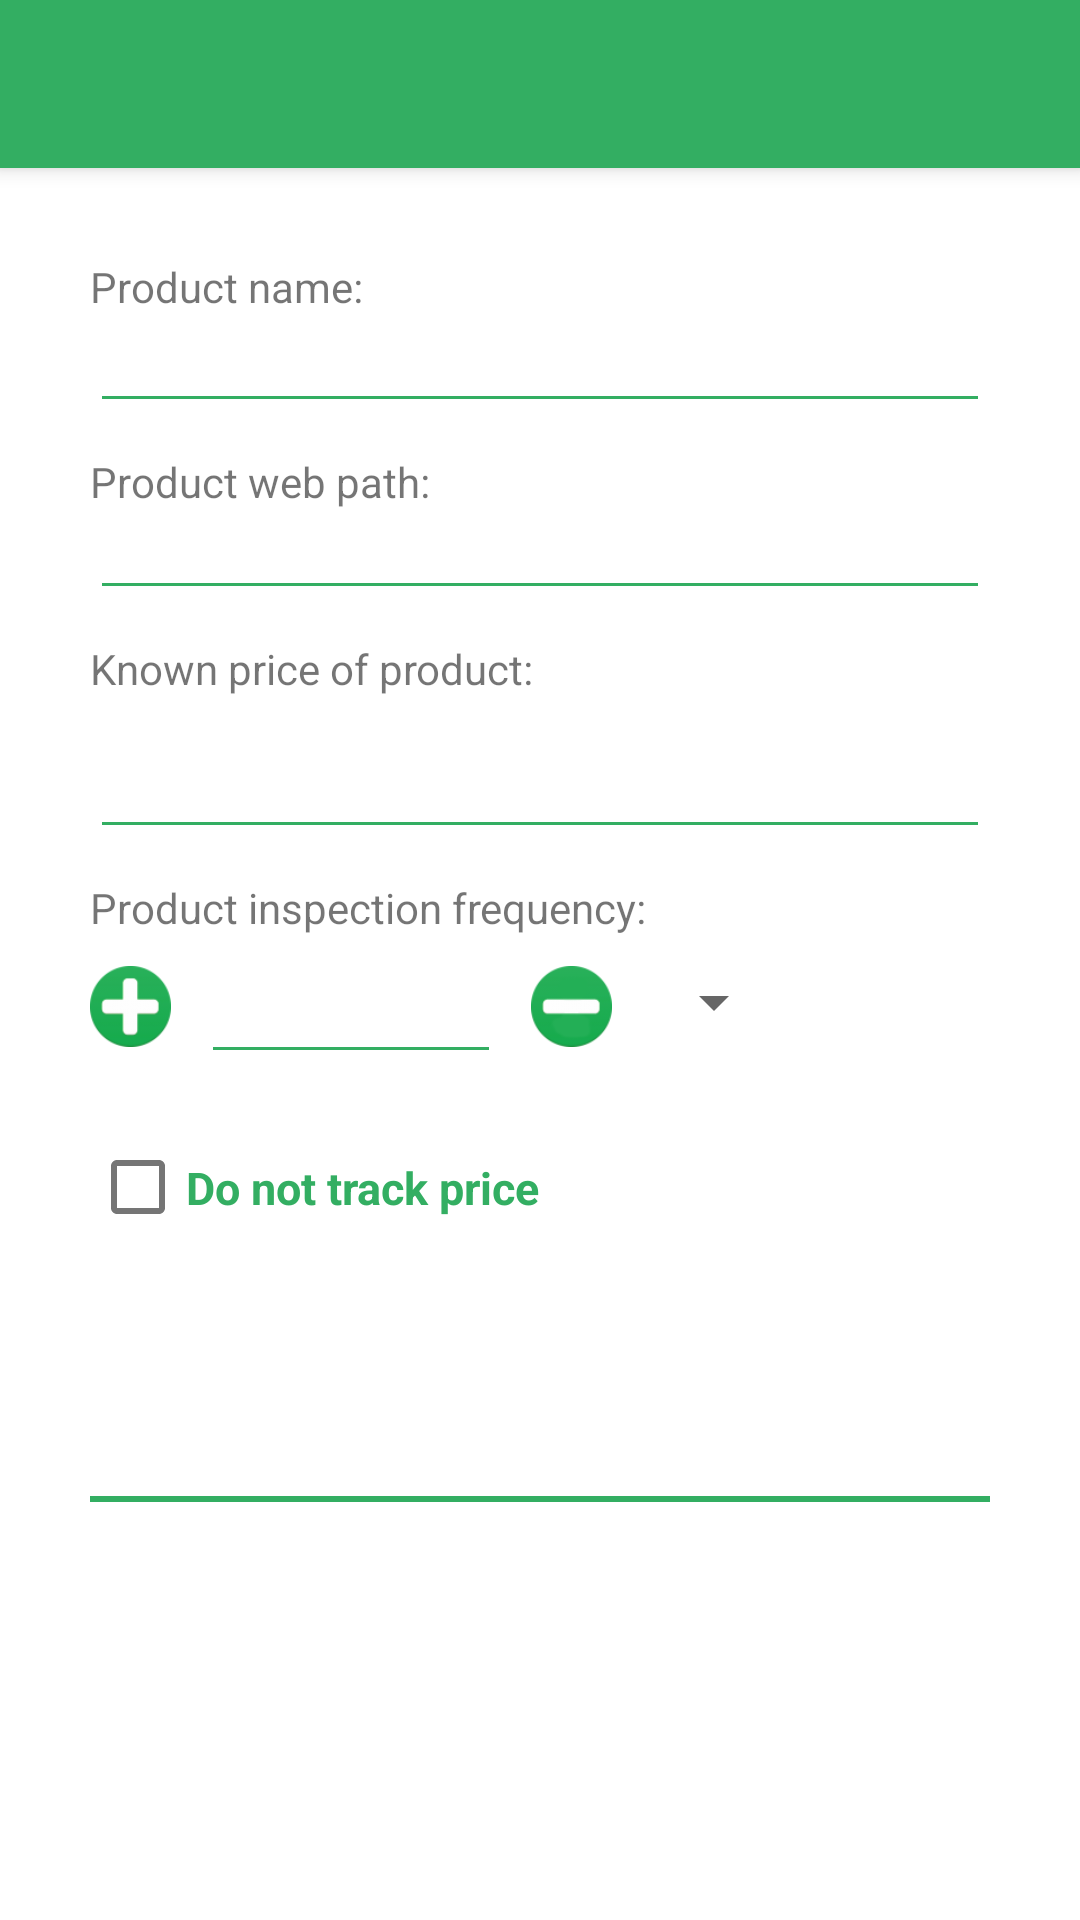

Here is an Android app screen rendered from its layout file. Give the layout XML and the strings, colors and styles it references.
<!-- AndroidManifest.xml: activity theme AppTheme.NoActionBar -->
<!-- res/layout/activity_new_product.xml -->
<?xml version="1.0" encoding="utf-8"?>
<ScrollView
    xmlns:android="http://schemas.android.com/apk/res/android"
    xmlns:app="http://schemas.android.com/apk/res-auto"
    xmlns:tools="http://schemas.android.com/tools"
    android:layout_width="match_parent"
    android:layout_height="match_parent"
    tools:context=".NewProductActivity">

    <LinearLayout
        android:layout_width="match_parent"
        android:layout_height="match_parent"
        android:orientation="vertical">

        <androidx.appcompat.widget.Toolbar
            android:id="@+id/new_product_toolbar"
            android:layout_width="match_parent"
            android:layout_height="?attr/actionBarSize"
            android:background="?attr/colorPrimary"
            android:elevation="4dp"
            android:theme="@style/ThemeOverlay.AppCompat.ActionBar"
            app:popupTheme="@style/ThemeOverlay.AppCompat.Light"
            app:titleTextColor="@color/colorWhite"
            />


        <LinearLayout
            android:layout_width="match_parent"
            android:layout_height="match_parent"
            android:orientation="vertical"
            android:padding="30dp">

            <TextView
                android:id="@+id/label_product_name"
                android:layout_width="match_parent"
                android:layout_height="wrap_content"
                android:text="Product name:"/>

            <EditText
                android:id="@+id/new_product_name"
                style="@style/CustomEditTextTheme"
                android:layout_width="match_parent"
                android:layout_height="wrap_content"
                android:layout_marginBottom="10dp"
                android:backgroundTint="@color/colorSpringGreen"
                android:textCursorDrawable="@drawable/cursor"/>

            <TextView
                android:id="@+id/label_product_path"
                android:layout_width="match_parent"
                android:layout_height="wrap_content"
                android:text="Product web path:"/>

            <EditText
                android:id="@+id/new_product_path"
                style="@style/CustomEditTextTheme"
                android:layout_width="match_parent"
                android:layout_height="wrap_content"
                android:layout_marginBottom="10dp"
                android:backgroundTint="@color/colorSpringGreen"
                android:textCursorDrawable="@drawable/cursor"
                android:textSize="12sp"/>

            <TextView
                android:id="@+id/txt_product_price"
                android:layout_width="match_parent"
                android:layout_height="wrap_content"
                android:text="Known price of product:"/>

            <EditText
                android:id="@+id/new_product_price"
                style="@style/CustomEditTextTheme"
                android:layout_width="match_parent"
                android:layout_height="wrap_content"
                android:layout_marginBottom="10dp"
                android:backgroundTint="@color/colorSpringGreen"
                android:textCursorDrawable="@drawable/cursor"
                android:textSize="25sp"/>

            <TextView
                android:id="@+id/txt_product_inspect_freq"
                android:layout_width="match_parent"
                android:layout_height="wrap_content"
                android:layout_marginBottom="10dp"
                android:text="Product inspection frequency:"/>

            <LinearLayout
                android:layout_width="match_parent"
                android:layout_height="wrap_content"
                android:orientation="horizontal">

                <ImageButton
                    android:id="@+id/btn_time_plus"
                    android:layout_width="27dp"
                    android:layout_height="27dp"
                    android:scaleType="fitCenter"
                    android:background="@null"
                    android:src="@drawable/plus"/>


                <EditText
                    android:id="@+id/new_product_inspect_freq"
                    style="@style/CustomEditTextTheme"
                    android:layout_width="100dp"
                    android:layout_height="wrap_content"
                    android:layout_marginBottom="10dp"
                    android:layout_marginLeft="10dp"
                    android:layout_marginRight="10dp"
                    android:gravity="center"
                    android:inputType="number"
                    android:backgroundTint="@color/colorSpringGreen"
                    android:textCursorDrawable="@drawable/cursor"/>

                <ImageButton
                    android:id="@+id/btn_time_minus"
                    android:layout_width="27dp"
                    android:layout_height="27dp"
                    android:scaleType="fitCenter"
                    android:background="@null"
                    android:src="@drawable/minus"/>


                <Spinner
                    android:id="@+id/new_product_inspect_unit"
                    android:layout_width="wrap_content"
                    android:layout_height="wrap_content"
                    android:layout_marginLeft="10dp">

                </Spinner>
            </LinearLayout>

        <CheckBox
            android:id="@+id/check_do_not_check_product_on_reg"
            android:layout_width="match_parent"
            android:layout_height="wrap_content"
            android:textSize="15sp"
            android:textColor="@color/colorSpringGreen"
            android:textStyle="bold"
            android:hint="When checked, product is registered but its price is not tracked. Tracking can be turned on afterwards."
            android:text="Do not track price"/>

            <ProgressBar
                android:id="@+id/progress_new_product"
                android:layout_width="50dp"
                android:layout_height="50dp"
                android:layout_marginTop="10dp"
                android:layout_gravity="center"
                android:visibility="gone"
                />


            <LinearLayout
                android:layout_width="match_parent"
                android:layout_height="wrap_content"
                android:gravity="center"
                android:orientation="vertical">

                <Button
                    android:id="@+id/btn_track_product"
                    android:layout_width="200dp"
                    android:layout_height="50dp"
                    android:layout_gravity="center_horizontal"
                    android:layout_margin="10dp"
                    android:background="@drawable/button_default"
                    android:fontFamily="sans-serif-smallcaps"
                    android:scaleType="fitCenter"
                    android:text="Start tracking"
                    android:textAllCaps="false"
                    />

            </LinearLayout>

            <LinearLayout
                android:layout_width="match_parent"
                android:layout_height="2dp"
                android:layout_gravity="center"
                android:layout_marginBottom="5dp"
                android:layout_marginTop="5dp"
                android:layout_weight="1"
                android:background="@color/colorSpringGreen"
                android:divider="?android:dividerHorizontal"
                android:gravity="center"
                android:orientation="vertical"
                android:showDividers="middle"/>

            <Button
                android:id="@+id/btn_get_possible_paths"
                android:layout_width="wrap_content"
                android:layout_height="40dp"
                android:padding="5dp"
                android:layout_gravity="center_horizontal"
                android:layout_margin="10dp"
                android:background="@drawable/button_default"
                android:fontFamily="sans-serif-smallcaps"
                android:scaleType="fitCenter"
                android:text="Get possible HTML paths"
                android:textAllCaps="false"
                />

            <LinearLayout
                android:id="@+id/panel_price_path_possibilities"
                android:layout_width="match_parent"
                android:layout_height="wrap_content"
                android:orientation="vertical"
                android:background="@drawable/bordered_background">

            </LinearLayout>

        </LinearLayout>
    </LinearLayout>
</ScrollView>
<!-- resources referenced by this layout -->
<resources>
  <color name="colorSpringGreen">#33ae62</color>
  <color name="colorWhite">#ffffff</color>
  <!-- drawable bordered_background (drawable) -->
  <?xml version="1.0" encoding="utf-8"?>
  <shape
      xmlns:android="http://schemas.android.com/apk/res/android">
      <stroke android:color="@color/colorSpringGreen" android:width="2dp" />
      <corners
          android:radius="10dp" />
  
      <solid android:color="#5BD2FFC0"  />
  
  </shape>
  <!-- drawable button_default (drawable) -->
  <?xml version="1.0" encoding="utf-8"?>
  <selector xmlns:android="http://schemas.android.com/apk/res/android">
      <item android:state_pressed="true" android:drawable="@drawable/button_default_pressed" />
      <item android:drawable="@drawable/button_default_enabled" />
  </selector>
  <!-- drawable cursor (drawable) -->
  <?xml version="1.0" encoding="utf-8"?>
  <shape xmlns:android="http://schemas.android.com/apk/res/android" >
      <size android:width="2dp" />
      <solid android:color="@color/colorSpringGreen"  />
  </shape>
  <!-- drawable minus: png bitmap (drawable, 5991 bytes) -->
  <!-- drawable plus: png bitmap (drawable, 6154 bytes) -->
  <style name="CustomEditTextTheme" parent="TextAppearance.AppCompat">
          <item name="colorAccent">@color/colorSpringGreen</item>
      </style>
  <style name="AppTheme.NoActionBar">
          <item name="windowActionBar">false</item>
          <item name="windowNoTitle">true</item>
      </style>
  <!-- drawable button_default_enabled (drawable) -->
  <?xml version="1.0" encoding="utf-8"?>
  <shape
      xmlns:android="http://schemas.android.com/apk/res/android">
      <stroke android:color="@color/colorSpringGreen" android:width="2dp" />
      <corners
          android:radius="30dp" />
  
      <solid android:color="@color/colorSpringGreenMin" />
  
      <padding
          android:left="1dp"
          android:right="1dp"
          android:top="1dp"
          android:bottom="1dp"/>
  
  </shape>
  <color name="colorSpringGreenMin">#8eddefe4</color>
</resources>
